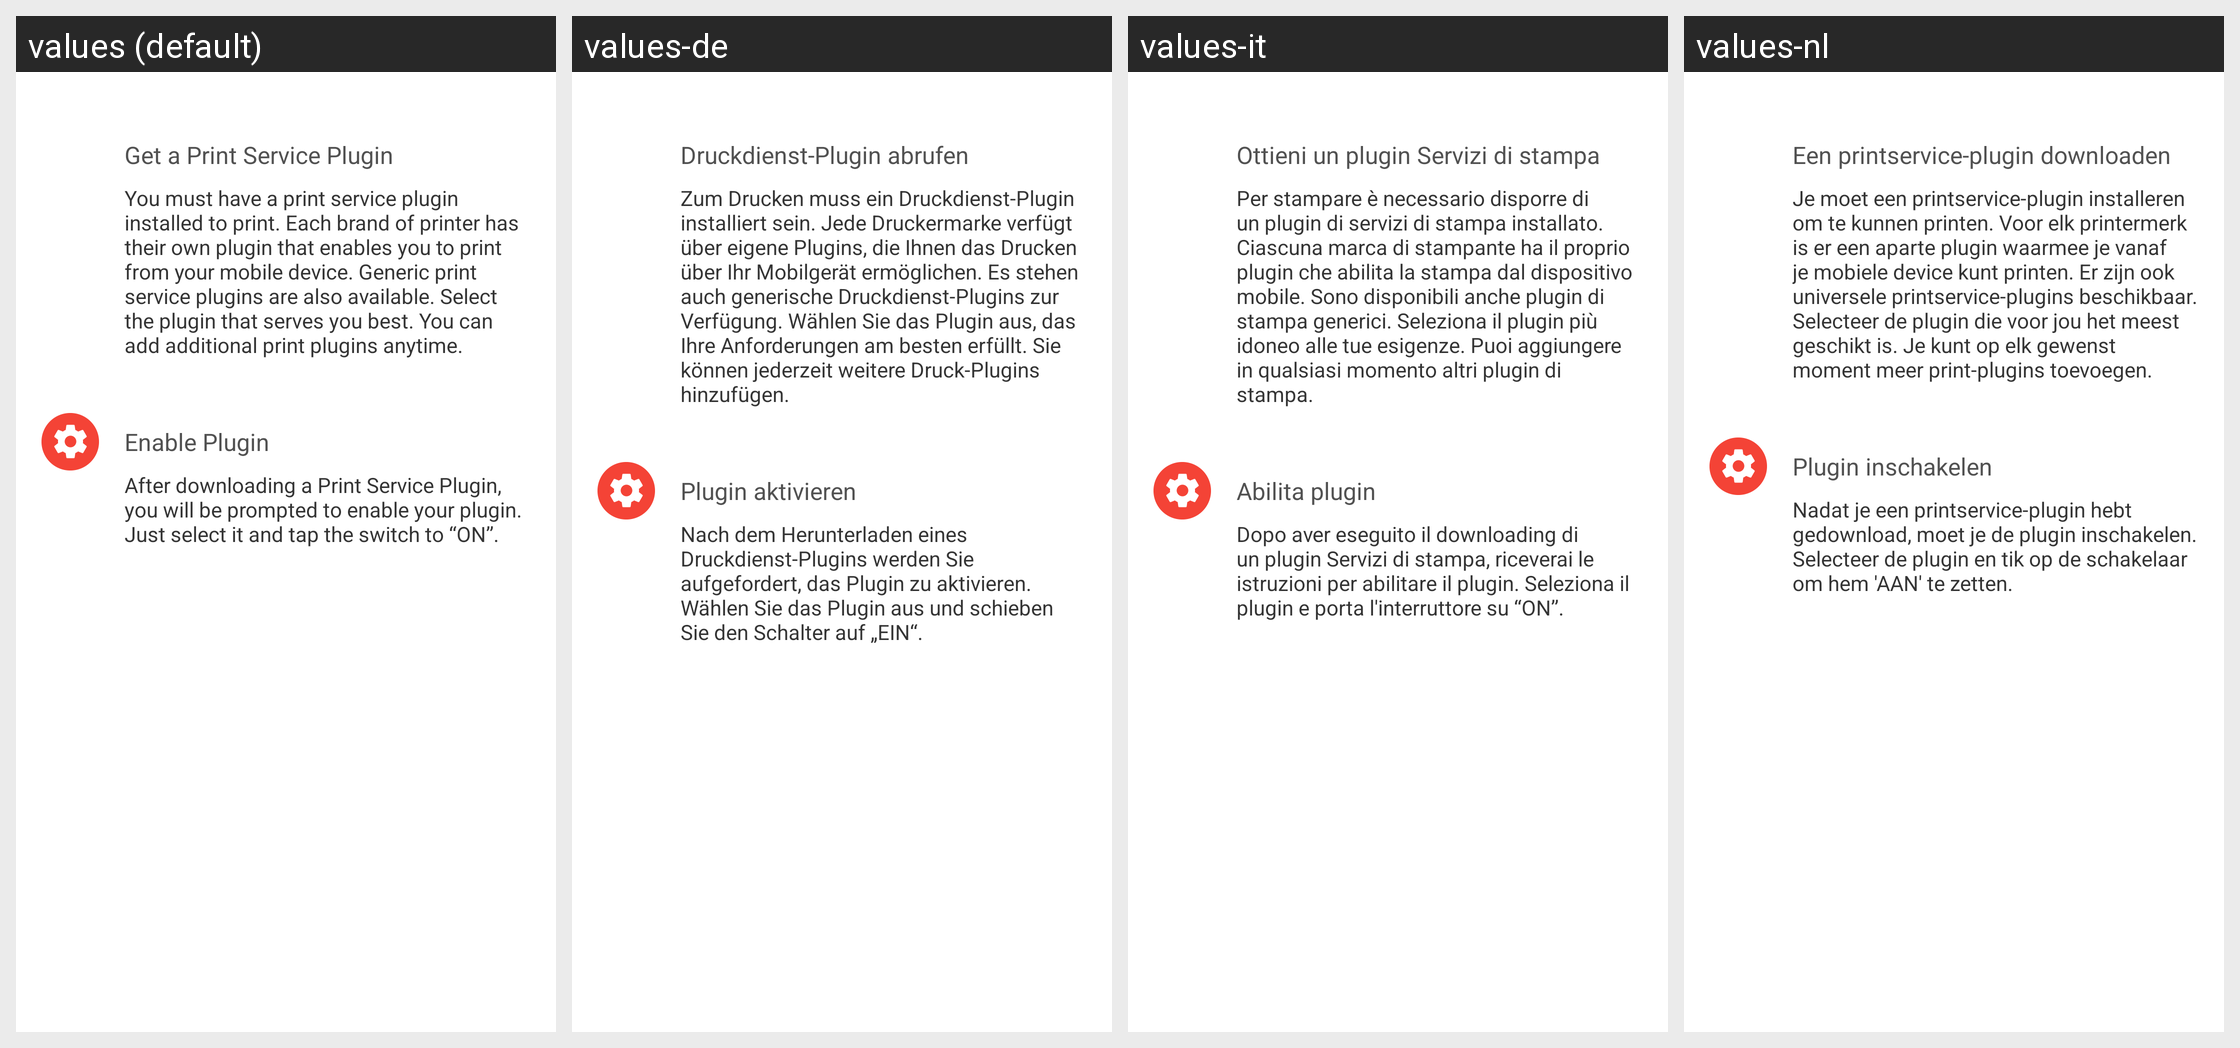

The same Android screen rendered under several of its app's locales, left to right. List the strings drawn on it with the default value and each locale's translation.
Android screen res/layout/printer_service_plugin_information.xml rendered under 4 locales, left to right: values (default), values-de, values-it, values-nl. Device: Nexus 5 (rendered at 1080×1920; each locale shown at half size, 540×960, under a caption strip naming it); theme Theme.MaterialComponents.DayNight.NoActionBar.
Other locales in the repository, not shown: values-cs, values-es, values-fr, values-pl, values-pt, values-ru.
Strings drawn on this screen, with the default value and each locale's value (text and hints the layout hard-codes, and strings that could not be matched under every locale, appear in the picture but are not listed):

print_service_help_title_1
  values: Get a Print Service Plugin
  values-de: Druckdienst-Plugin abrufen
  values-it: Ottieni un plugin Servizi di stampa
  values-nl: Een printservice-plugin downloaden

print_service_help_msg_1
  values: You must have a print service plugin installed to print. Each brand of printer has their own plugin that enables you to print from your mobile device. Generic print service plugins are also available. Select the plugin that serves you best. You can add additional print plugins anytime.
  values-de: Zum Drucken muss ein Druckdienst-Plugin installiert sein. Jede Druckermarke verfügt über eigene Plugins, die Ihnen das Drucken über Ihr Mobilgerät ermöglichen. Es stehen auch generische Druckdienst-Plugins zur Verfügung. Wählen Sie das Plugin aus, das Ihre Anforderungen am besten erfüllt. Sie können jederzeit weitere Druck-Plugins hinzufügen.
  values-it: Per stampare è necessario disporre di un plugin di servizi di stampa installato. Ciascuna marca di stampante ha il proprio plugin che abilita la stampa dal dispositivo mobile. Sono disponibili anche plugin di stampa generici. Seleziona il plugin più idoneo alle tue esigenze. Puoi aggiungere in qualsiasi momento altri plugin di stampa.
  values-nl: Je moet een printservice-plugin installeren om te kunnen printen. Voor elk printermerk is er een aparte plugin waarmee je vanaf je mobiele device kunt printen. Er zijn ook universele printservice-plugins beschikbaar. Selecteer de plugin die voor jou het meest geschikt is. Je kunt op elk gewenst moment meer print-plugins toevoegen.

print_service_help_title_2
  values: Enable Plugin
  values-de: Plugin aktivieren
  values-it: Abilita plugin
  values-nl: Plugin inschakelen

print_service_help_msg_2
  values: After downloading a Print Service Plugin, you will be prompted to enable your plugin. Just select it and tap the switch to “ON”.
  values-de: Nach dem Herunterladen eines Druckdienst-Plugins werden Sie aufgefordert, das Plugin zu aktivieren. Wählen Sie das Plugin aus und schieben Sie den Schalter auf „EIN“.
  values-it: Dopo aver eseguito il downloading di un plugin Servizi di stampa, riceverai le istruzioni per abilitare il plugin. Seleziona il plugin e porta l'interruttore su “ON”.
  values-nl: Nadat je een printservice-plugin hebt gedownload, moet je de plugin inschakelen. Selecteer de plugin en tik op de schakelaar om hem 'AAN' te zetten.
